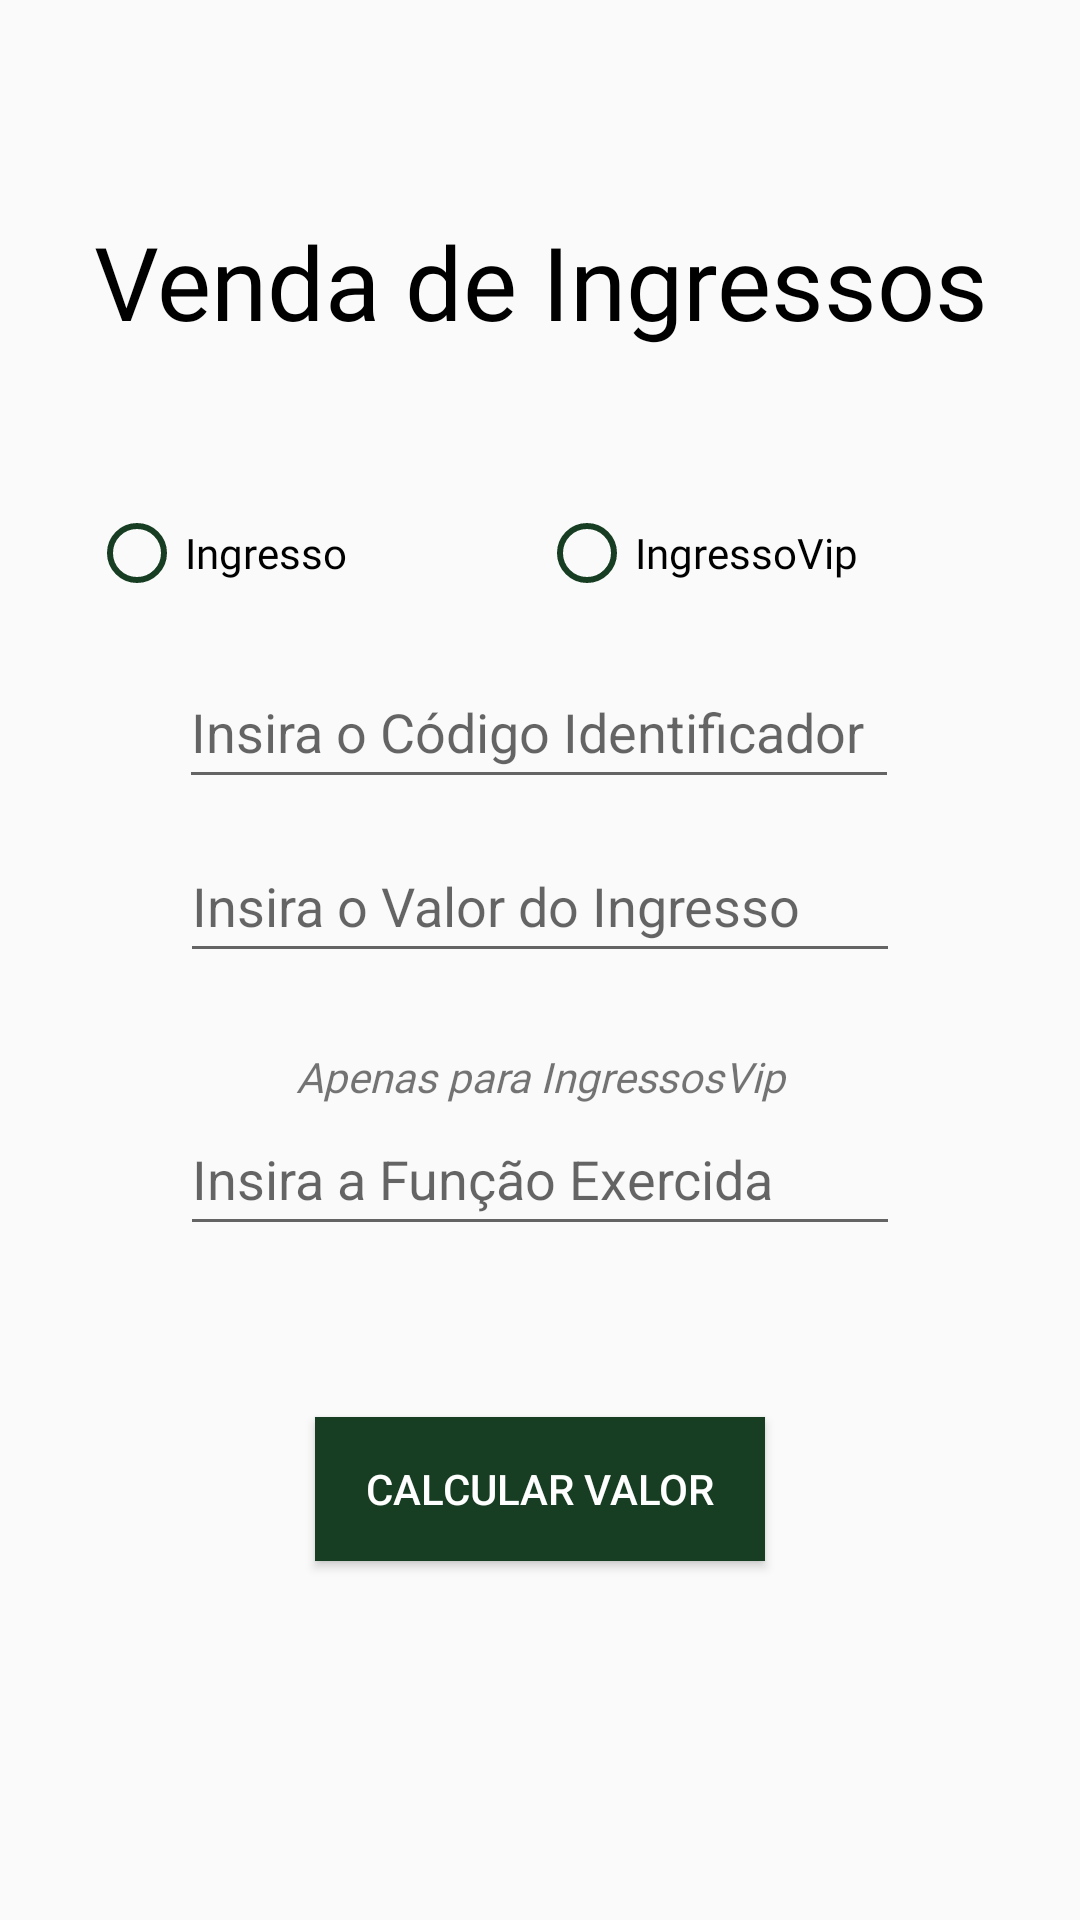

Produce the Android XML layout that renders to this screen, including the resource entries it uses.
<!-- AndroidManifest.xml: application theme Theme.Aula08_Mobile -->
<!-- res/layout/activity_main.xml -->
<?xml version="1.0" encoding="utf-8"?>
<androidx.constraintlayout.widget.ConstraintLayout xmlns:android="http://schemas.android.com/apk/res/android"
    xmlns:app="http://schemas.android.com/apk/res-auto"
    xmlns:tools="http://schemas.android.com/tools"
    android:id="@+id/main"
    android:layout_width="match_parent"
    android:layout_height="match_parent"
    tools:context=".MainActivity">

    <TextView
        android:id="@+id/tvTitle"
        android:layout_width="0dp"
        android:layout_height="wrap_content"
        android:layout_marginStart="1dp"
        android:layout_marginTop="71dp"
        android:layout_marginEnd="1dp"
        android:fontFamily="@font/akaya_telivigala"
        android:text="@string/app_name"
        android:textAlignment="center"
        android:textColor="@color/black"
        android:textSize="34sp"
        app:layout_constraintEnd_toEndOf="parent"
        app:layout_constraintStart_toStartOf="parent"
        app:layout_constraintTop_toTopOf="parent" />

    <RadioGroup
        android:id="@+id/radioGroup"
        android:layout_width="300dp"
        android:layout_height="58dp"
        android:layout_marginTop="44dp"
        android:orientation="horizontal"
        app:layout_constraintEnd_toEndOf="parent"
        app:layout_constraintHorizontal_bias="0.495"
        app:layout_constraintStart_toStartOf="parent"
        app:layout_constraintTop_toBottomOf="@+id/tvTitle">

        <RadioButton
            android:id="@+id/rbIngresso"
            android:layout_width="150dp"
            android:layout_height="48dp"
            android:buttonTint="@color/green"
            android:fontFamily="@font/akaya_telivigala"
            android:text="@string/rbIngresso"
            tools:text="@string/rbIngresso" />

        <RadioButton
            android:id="@+id/rbIngressoVip"
            android:layout_width="150dp"
            android:layout_height="48dp"
            android:buttonTint="@color/green"
            android:fontFamily="@font/akaya_telivigala"
            android:text="@string/rbIngressoVip"
            android:textSize="14sp"
            tools:text="@string/rbIngressoVip" />
    </RadioGroup>

    <EditText
        android:id="@+id/etCodigoIdentificador"
        android:layout_width="240dp"
        android:layout_height="48dp"
        android:ems="10"
        android:hint="@string/etCodigoIdentificador"
        android:inputType="text"
        android:importantForAutofill="no"
        app:layout_constraintEnd_toEndOf="parent"
        app:layout_constraintHorizontal_bias="0.497"
        app:layout_constraintStart_toStartOf="parent"
        app:layout_constraintTop_toBottomOf="@+id/radioGroup" />

    <EditText
        android:id="@+id/etValorIngresso"
        android:layout_width="240dp"
        android:layout_height="48dp"
        android:layout_marginTop="10dp"
        android:ems="10"
        android:hint="@string/etValorIngresso"
        android:inputType="text"
        android:importantForAutofill="no"
        app:layout_constraintEnd_toEndOf="parent"
        app:layout_constraintStart_toStartOf="parent"
        app:layout_constraintTop_toBottomOf="@+id/etCodigoIdentificador" />

    <EditText
        android:id="@+id/etFuncaoDesempenhada"
        android:layout_width="240dp"
        android:layout_height="48dp"
        android:ems="10"
        android:hint="@string/etFuncaoDesempenhada"
        android:inputType="text"
        android:importantForAutofill="no"
        app:layout_constraintEnd_toEndOf="parent"
        app:layout_constraintStart_toStartOf="parent"
        app:layout_constraintTop_toBottomOf="@+id/tvAvisoVip" />

    <TextView
        android:id="@+id/tvAvisoVip"
        android:layout_width="243dp"
        android:layout_height="18dp"
        android:layout_marginTop="25dp"
        android:fontFamily="@font/akaya_telivigala"
        android:text="@string/avisoVip"
        android:textAlignment="center"
        android:textStyle="italic"
        app:layout_constraintEnd_toEndOf="parent"
        app:layout_constraintStart_toStartOf="parent"
        app:layout_constraintTop_toBottomOf="@+id/etValorIngresso" />

    <Button
        android:id="@+id/btnCalcular"
        android:layout_width="150dp"
        android:layout_height="wrap_content"
        android:layout_marginTop="57dp"
        android:background="@color/green"
        android:textColor="@color/white"
        android:text="@string/btnCalcular"
        app:layout_constraintEnd_toEndOf="parent"
        app:layout_constraintStart_toStartOf="parent"
        app:layout_constraintTop_toBottomOf="@+id/etFuncaoDesempenhada" />
</androidx.constraintlayout.widget.ConstraintLayout>
<!-- resources referenced by this layout -->
<resources>
  <color name="black">#FF000000</color>
  <color name="green">#173d22</color>
  <color name="white">#FFFFFFFF</color>
  <string name="app_name">Venda de Ingressos</string>
  <string name="avisoVip">Apenas para IngressosVip</string>
  <string name="btnCalcular">Calcular Valor</string>
  <string name="etCodigoIdentificador">Insira o Código Identificador</string>
  <string name="etFuncaoDesempenhada">Insira a Função Exercida</string>
  <string name="etValorIngresso">Insira o Valor do Ingresso</string>
  <string name="rbIngresso">Ingresso</string>
  <string name="rbIngressoVip">IngressoVip</string>
  <style name="Theme.Aula08_Mobile" parent="Base.Theme.Aula08_Mobile" />
  <style name="Base.Theme.Aula08_Mobile" parent="Theme.AppCompat.Light.NoActionBar">
          
          
      </style>
</resources>
